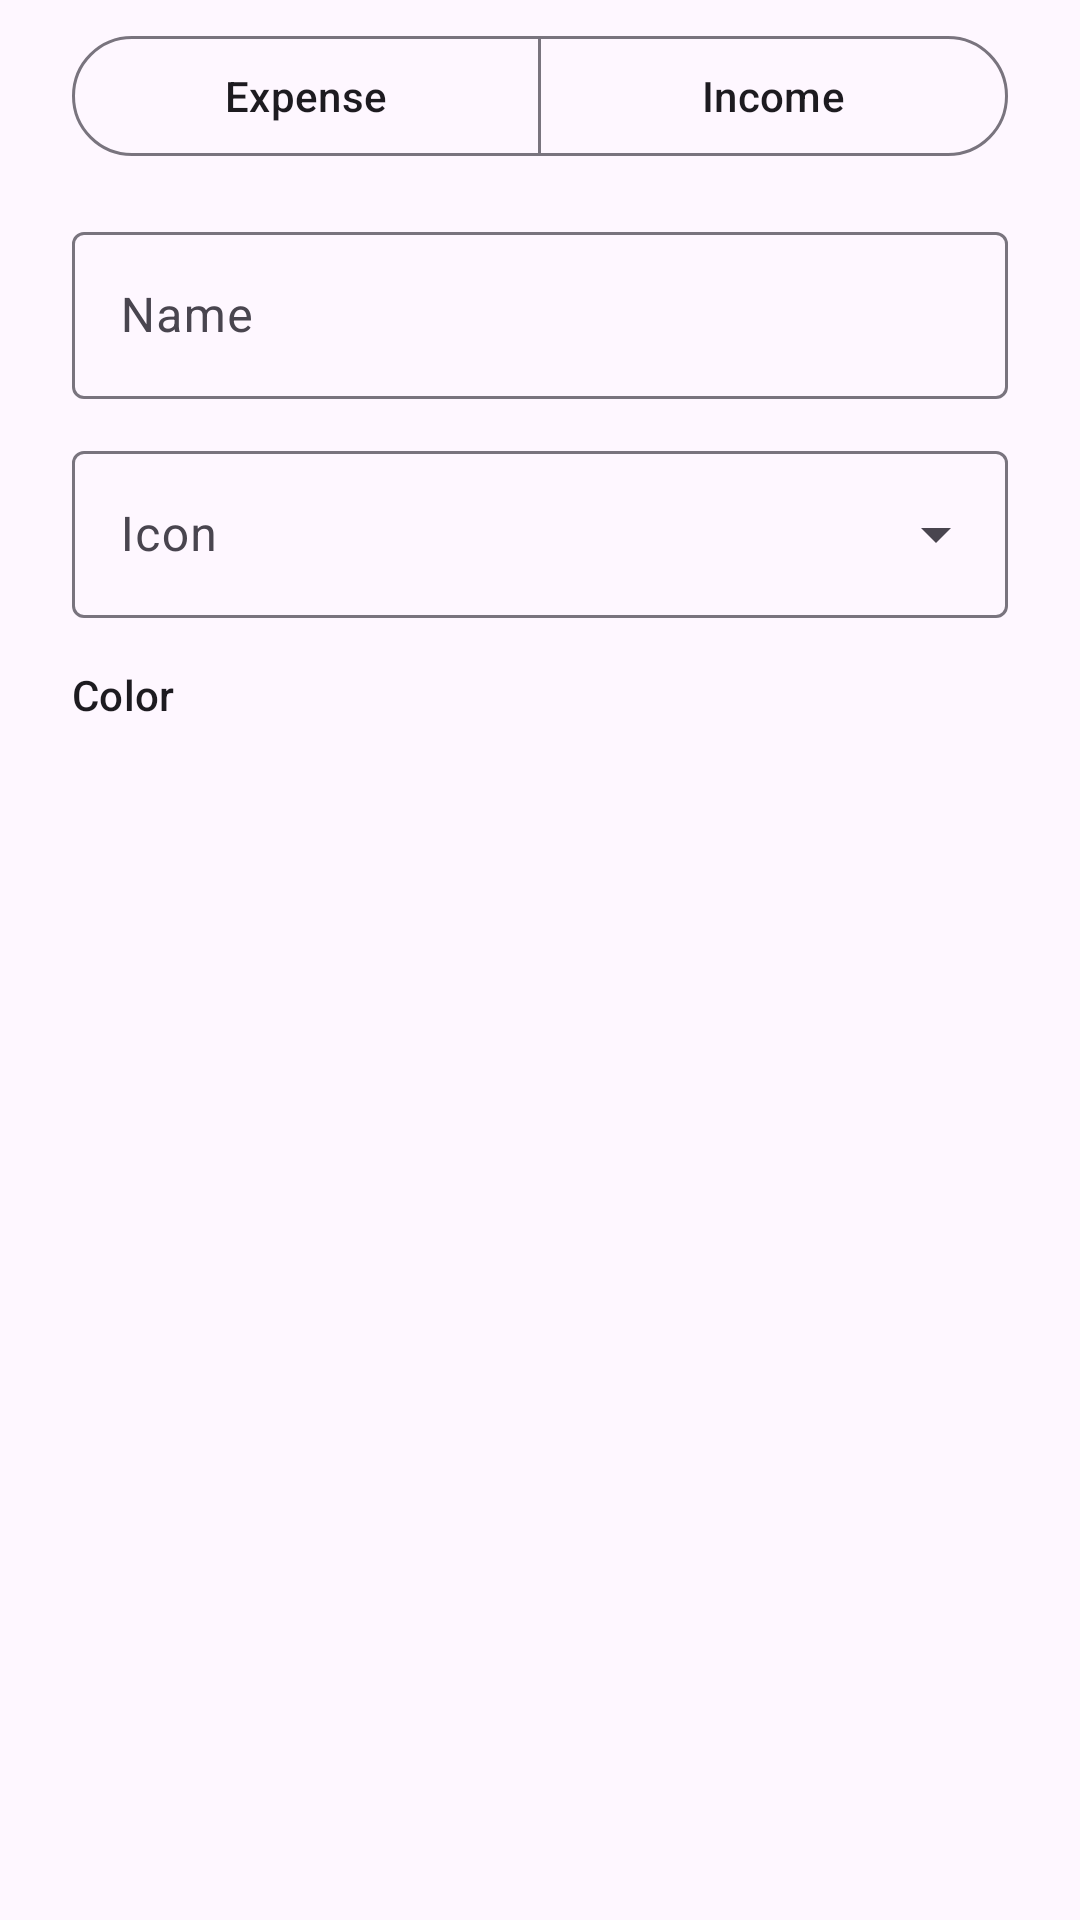

Android layout source for this screen:
<!-- AndroidManifest.xml: application theme Theme.PersonalExpensesTracker -->
<!-- res/layout/dialog_category.xml -->
<?xml version="1.0" encoding="utf-8"?>
<LinearLayout xmlns:android="http://schemas.android.com/apk/res/android"
    xmlns:app="http://schemas.android.com/apk/res-auto"
    android:layout_width="match_parent"
    android:layout_height="wrap_content"
    android:orientation="vertical"
    android:paddingStart="24dp"
    android:paddingTop="8dp"
    android:paddingEnd="24dp"
    android:paddingBottom="0dp">

    <com.google.android.material.button.MaterialButtonToggleGroup
        android:id="@+id/toggle_category_type"
        android:layout_width="match_parent"
        android:layout_height="wrap_content"
        app:selectionRequired="true"
        app:singleSelection="true">

        <com.google.android.material.button.MaterialButton
            android:id="@+id/btn_type_expense"
            style="@style/Widget.Material3.Button.OutlinedButton"
            android:layout_width="0dp"
            android:layout_height="wrap_content"
            android:layout_weight="1"
            android:text="@string/type_expense" />

        <com.google.android.material.button.MaterialButton
            android:id="@+id/btn_type_income"
            style="@style/Widget.Material3.Button.OutlinedButton"
            android:layout_width="0dp"
            android:layout_height="wrap_content"
            android:layout_weight="1"
            android:text="@string/type_income" />
    </com.google.android.material.button.MaterialButtonToggleGroup>

    <com.google.android.material.textfield.TextInputLayout
        android:id="@+id/name_layout"
        style="@style/Widget.Material3.TextInputLayout.OutlinedBox"
        android:layout_width="match_parent"
        android:layout_height="wrap_content"
        android:layout_marginTop="16dp"
        android:hint="@string/category_name">

        <com.google.android.material.textfield.TextInputEditText
            android:id="@+id/et_name"
            android:layout_width="match_parent"
            android:layout_height="wrap_content"
            android:inputType="textCapWords"
            android:maxLines="1" />
    </com.google.android.material.textfield.TextInputLayout>

    <com.google.android.material.textfield.TextInputLayout
        android:id="@+id/icon_layout"
        style="@style/Widget.Material3.TextInputLayout.OutlinedBox.ExposedDropdownMenu"
        android:layout_width="match_parent"
        android:layout_height="wrap_content"
        android:layout_marginTop="12dp"
        android:hint="@string/category_icon">

        <com.google.android.material.textfield.MaterialAutoCompleteTextView
            android:id="@+id/et_icon"
            android:layout_width="match_parent"
            android:layout_height="wrap_content"
            android:inputType="none" />
    </com.google.android.material.textfield.TextInputLayout>

    <TextView
        android:layout_width="match_parent"
        android:layout_height="wrap_content"
        android:layout_marginTop="16dp"
        android:text="@string/category_color"
        android:textAppearance="?attr/textAppearanceLabelLarge" />

    <HorizontalScrollView
        android:layout_width="match_parent"
        android:layout_height="wrap_content"
        android:layout_marginTop="8dp"
        android:scrollbars="none">

        <LinearLayout
            android:id="@+id/color_container"
            android:layout_width="wrap_content"
            android:layout_height="wrap_content"
            android:orientation="horizontal"
            android:paddingTop="2dp"
            android:paddingBottom="2dp" />
    </HorizontalScrollView>

</LinearLayout>
<!-- resources referenced by this layout -->
<resources>
  <string name="category_color">Color</string>
  <string name="category_icon">Icon</string>
  <string name="category_name">Name</string>
  <string name="type_expense">Expense</string>
  <string name="type_income">Income</string>
  <style name="Theme.PersonalExpensesTracker" parent="Theme.Material3.DayNight.NoActionBar">
          <item name="colorPrimary">@color/brand_primary</item>
          <item name="colorOnPrimary">@color/brand_on_primary</item>
          <item name="colorPrimaryContainer">@color/brand_primary_container</item>
          <item name="colorOnPrimaryContainer">@color/brand_on_primary_container</item>
          <item name="colorSecondary">@color/brand_secondary</item>
          <item name="colorOnSecondary">@color/brand_on_secondary</item>
          <item name="android:statusBarColor">@android:color/transparent</item>
          <item name="android:windowLightStatusBar">true</item>
          <item name="android:navigationBarColor">@android:color/transparent</item>
      </style>
  <color name="brand_primary">#0F766E</color>
  <color name="brand_on_primary">#FFFFFF</color>
  <color name="brand_primary_container">#CCFBF1</color>
  <color name="brand_on_primary_container">#042F2E</color>
  <color name="brand_secondary">#57534E</color>
  <color name="brand_on_secondary">#FFFFFF</color>
</resources>
